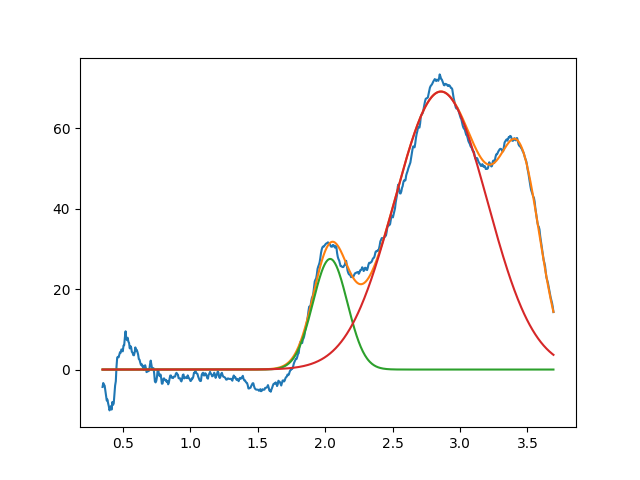

The file beside this chart, header and first rows:
2.037260956932103628e+00, 2.749377464523684367e+01, 2.999999999914337856e-01, 9.999999999997282174e-01
2.858320245574798690e+00, 6.910186224964259338e+01, 8.105013536030791776e-01, 9.999999999998826494e-01
3.454461812452304326e+00, 3.999999999999999289e+01, 3.451723039131216475e-01, 9.999999999999249489e-01
